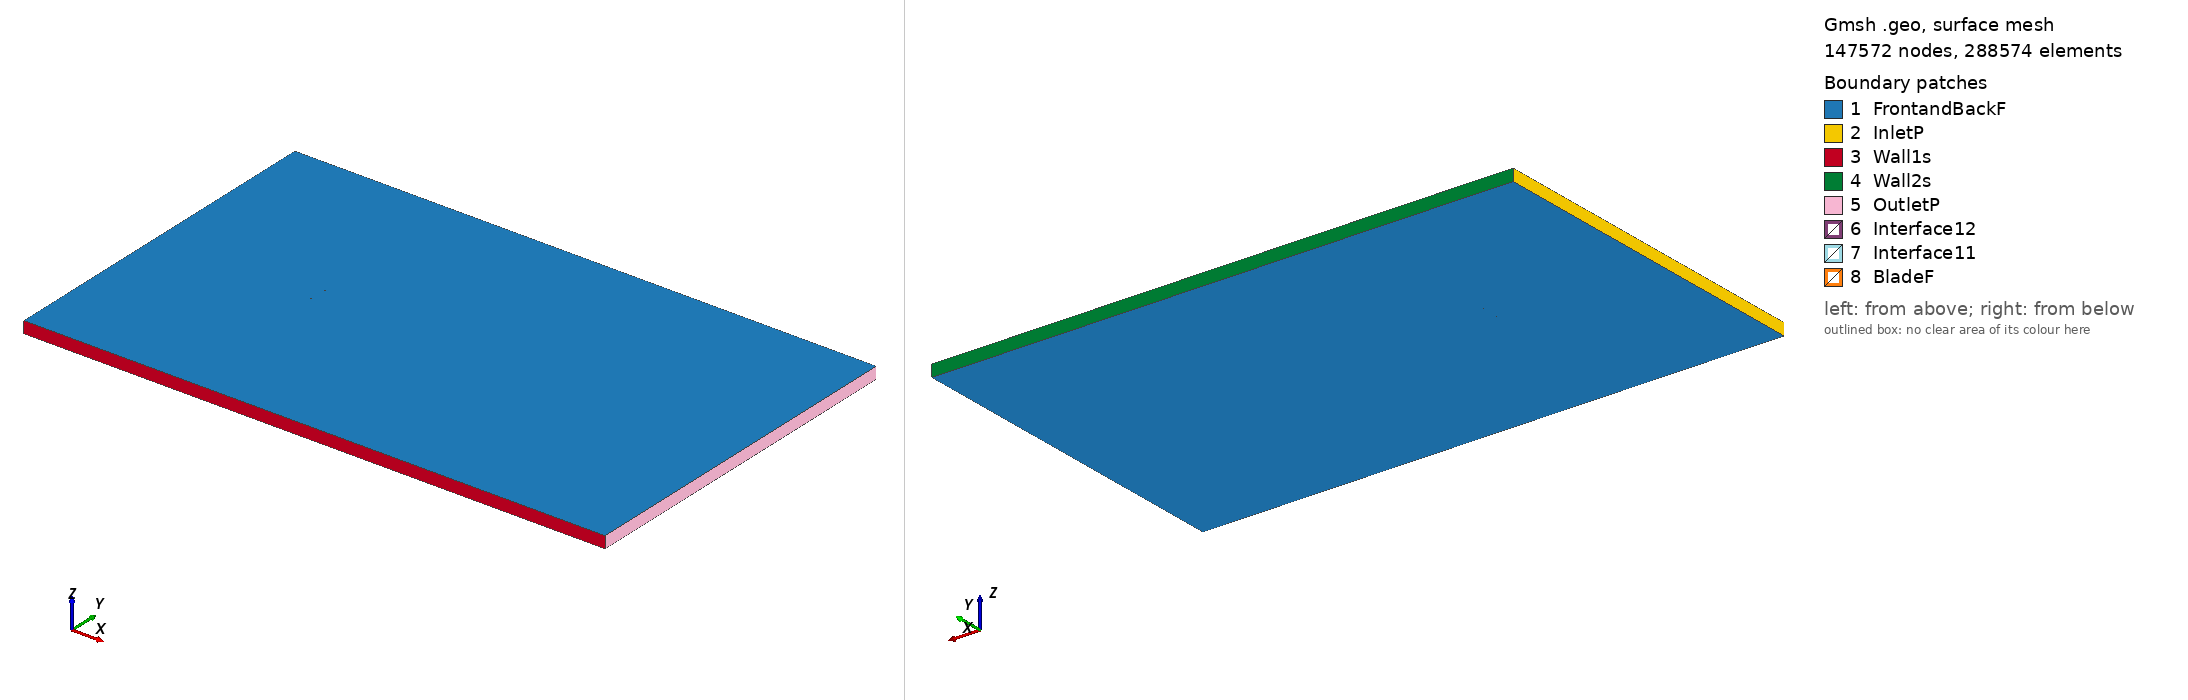

Gmsh geometry script, surface-meshed: 147572 nodes, 288574 surface elements. Boundary patches (legend numbers): 1 FrontandBackF, 2 InletP, 3 Wall1s, 4 Wall2s, 5 OutletP, 6 Interface12, 7 Interface11, 8 BladeF. Left view from above one corner, right view from below the opposite corner. Legend entries are the model's physical surfaces. The drawing asked Gmsh for element sizes between 1% and 20% of the model's largest extent; the script's own settings can give other sizes.

=== goe321_tsr_-2.2321_aoa_-1.7473.geo (drawn) ===
SetFactory("OpenCASCADE");

Point(1) = {0.074931, 0.737496, 0, 1.0};
Point(2) = {0.071851, 0.737979, 0, 1.0};
Point(3) = {0.064051, 0.739289, 0, 1.0};
Point(4) = {0.048460, 0.741725, 0, 1.0};
Point(5) = {0.032869, 0.744160, 0, 1.0};
Point(6) = {0.017269, 0.746766, 0, 1.0};
Point(7) = {0.001701, 0.748708, 0, 1.0};
Point(8) = {-0.013840, 0.750000, 0, 1.0};
Point(9) = {-0.029315, 0.749793, 0, 1.0};
Point(10) = {-0.044730, 0.748273, 0, 1.0};
Point(11) = {-0.052406, 0.746802, 0, 1.0};
Point(12) = {-0.060052, 0.744651, 0, 1.0};
Point(13) = {-0.063845, 0.742905, 0, 1.0};
Point(14) = {-0.067619, 0.740692, 0, 1.0};
Point(15) = {-0.071358, 0.737771, 0, 1.0};
Point(16) = {-0.073209, 0.735831, 0, 1.0};
Point(17) = {-0.074965, 0.731804, 0, 1.0};
Point(18) = {-0.072937, 0.729743, 0, 1.0};
Point(19) = {-0.070992, 0.729504, 0, 1.0};
Point(20) = {-0.067132, 0.729753, 0, 1.0};
Point(21) = {-0.063280, 0.730171, 0, 1.0};
Point(22) = {-0.059427, 0.730559, 0, 1.0};
Point(23) = {-0.051713, 0.731180, 0, 1.0};
Point(24) = {-0.043995, 0.731708, 0, 1.0};
Point(25) = {-0.028549, 0.732549, 0, 1.0};
Point(26) = {-0.013091, 0.733126, 0, 1.0};
Point(27) = {0.002379, 0.733426, 0, 1.0};
Point(28) = {0.017843, 0.733832, 0, 1.0};
Point(29) = {0.033303, 0.734380, 0, 1.0};
Point(30) = {0.048758, 0.734988, 0, 1.0};
Point(31) = {0.064219, 0.735504, 0, 1.0};
Point(32) = {0.071945, 0.735847, 0, 1.0};
Point(33) = {0.074977, 0.735986, 0, 1.0};
Point(34) = {-0.074931, -0.737496, 0, 1.0};
Point(35) = {-0.071851, -0.737979, 0, 1.0};
Point(36) = {-0.064051, -0.739289, 0, 1.0};
Point(37) = {-0.048460, -0.741725, 0, 1.0};
Point(38) = {-0.032869, -0.744160, 0, 1.0};
Point(39) = {-0.017269, -0.746766, 0, 1.0};
Point(40) = {-0.001701, -0.748708, 0, 1.0};
Point(41) = {0.013840, -0.750000, 0, 1.0};
Point(42) = {0.029315, -0.749793, 0, 1.0};
Point(43) = {0.044730, -0.748273, 0, 1.0};
Point(44) = {0.052406, -0.746802, 0, 1.0};
Point(45) = {0.060052, -0.744651, 0, 1.0};
Point(46) = {0.063845, -0.742905, 0, 1.0};
Point(47) = {0.067619, -0.740692, 0, 1.0};
Point(48) = {0.071358, -0.737771, 0, 1.0};
Point(49) = {0.073209, -0.735831, 0, 1.0};
Point(50) = {0.074965, -0.731804, 0, 1.0};
Point(51) = {0.072937, -0.729743, 0, 1.0};
Point(52) = {0.070992, -0.729504, 0, 1.0};
Point(53) = {0.067132, -0.729753, 0, 1.0};
Point(54) = {0.063280, -0.730171, 0, 1.0};
Point(55) = {0.059427, -0.730559, 0, 1.0};
Point(56) = {0.051713, -0.731180, 0, 1.0};
Point(57) = {0.043995, -0.731708, 0, 1.0};
Point(58) = {0.028549, -0.732549, 0, 1.0};
Point(59) = {0.013091, -0.733126, 0, 1.0};
Point(60) = {-0.002379, -0.733426, 0, 1.0};
Point(61) = {-0.017843, -0.733832, 0, 1.0};
Point(62) = {-0.033303, -0.734380, 0, 1.0};
Point(63) = {-0.048758, -0.734988, 0, 1.0};
Point(64) = {-0.064219, -0.735504, 0, 1.0};
Point(65) = {-0.071945, -0.735847, 0, 1.0};
Point(66) = {-0.074977, -0.735986, 0, 1.0};

// Lines: first blade (splines 1-4)
Spline(1) = {1:33};
Spline(2) = {33,1};

// Lines: second blade (splines 5-8)
Spline(3) = {34:66};
Spline(4) = {66,34};

// Outer domain (points 20001-4 and lines)
Point(67) = {-13.50000000, -15.00000000, 0, 1.0};
Point(68) = {-13.50000000, 15.00000000, 0, 1.0};
Point(69) = {36.00000000, 15.00000000, 0, 1.0};
Point(70) = {36.00000000, -15.00000000, 0, 1.0};
Line(11) = {67, 68};
Line(12) = {68, 69};
Line(13) = {69, 70};
Line(14) = {67, 70};

// Interface (between moving and stationary domain) (circles)
Circle(9) = {0, 0, 0, 0.80000000, 0, 2*Pi};
Circle(10) = {0, 0, 0, 0.80000000, 0, 2*Pi};

// Loops collect Lines/Splines/etc (blade1, blade2, domain, first circle)
Line Loop(1) = {1:2};
Line Loop(2) = {3:4};
Line Loop(3) = {11,12,13,-14};
Line Loop(4) = {9};

// BooleanDifference cuts out the circle/interface from the domain
Plane Surface(1) = {3};
Plane Surface(2) = {4};
BooleanDifference{ Surface{1}; Delete;}{ Surface{2}; Delete;}

// This one cuts out the blades from the inner circle/interface
Line Loop(6) = {10};
Plane Surface(5) = {6};
Plane Surface(6) = {1};
Plane Surface(7) = {2};
BooleanDifference{ Surface{5}; Delete;}{ Surface{6,7}; Delete;}

// extrude to 3rd dimension
Extrude {0, 0, 1} {Surface{1}; Surface{5}; Layers{1}; Recombine;}

// Physical Surfaces are the named boundaries (patches)
Physical Surface("Interface11") = {12};
Physical Surface("Interface12") = {10};

// sides of domain
Physical Surface("InletP") = {6};
Physical Surface("OutletP") = {9};

// top and bottom of domain
Physical Surface("Wall1s") = {7};
Physical Surface("Wall2s") = {8};

// Check FrontandBackF by ensuring there is nothing in the 3rd dimension
Physical Surface("FrontandBackF") = {1,11,5,17};
Physical Surface("BladeF") = {13:16};
Physical Volume("Turbine") = {2};
Physical Volume("Farfield") = {1};

// settings for airfoil boundary layer
Field[1] = BoundaryLayer;
Field[1].EdgesList = {1:4};
Field[1].hwall_n = 1e-3;
Field[1].thickness = 1.5e-2;
Field[1].ratio = 1.05;
Field[1].Quads = 1;
BoundaryLayer Field = 1;

// control points for mesh (blade and interface)
// floor((arc length / 1.5mm)/ 2) -> Transfinite Line
Transfinite Line {1,3} = 102 Using Progression 1;
Transfinite Line {2,4} = 2 Using Progression 1;
Transfinite Line {9, 15} = 800 Using Progression 1;

// For more information on gmsh syntax, visit http://gmsh.info/doc/texinfo/gmsh.html
